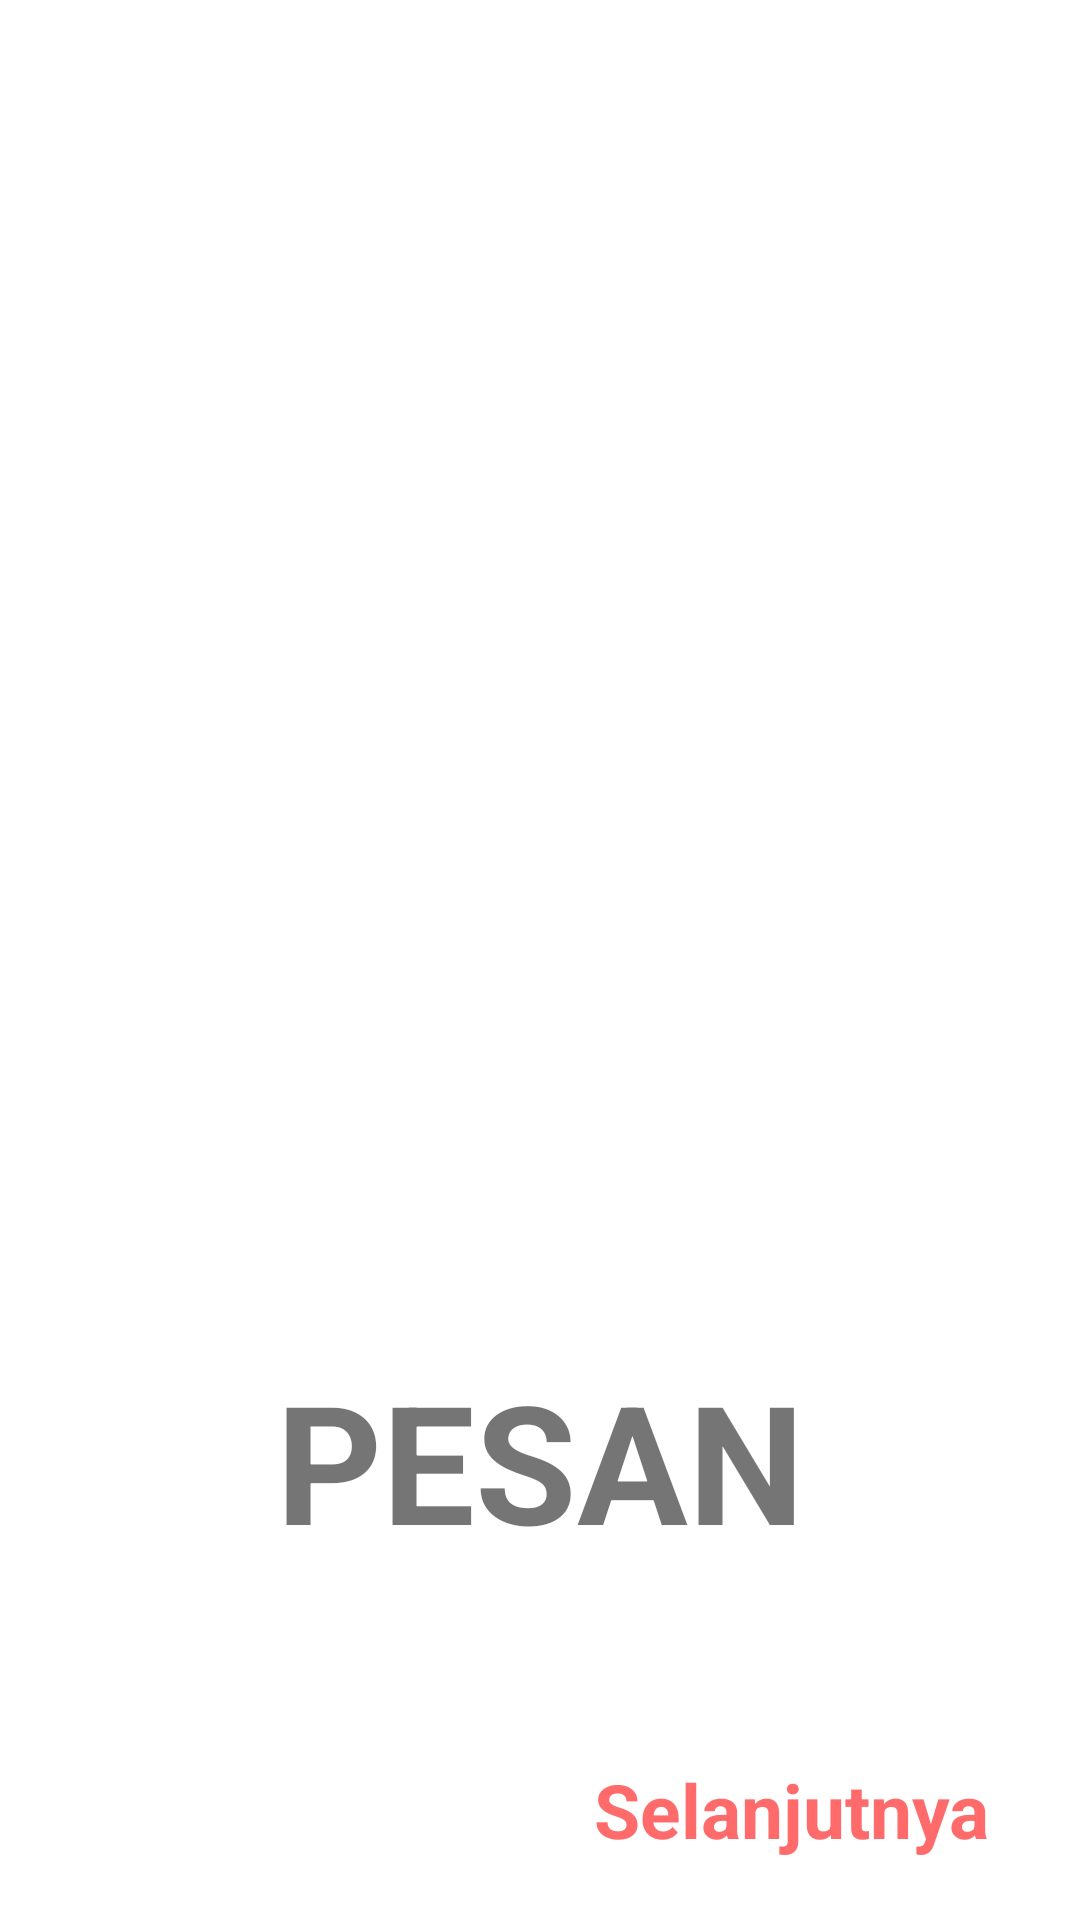

The Android layout XML behind this screen, and the referenced resources:
<!-- AndroidManifest.xml: application theme Theme.PPLM -->
<!-- res/layout/fragment_halaman_pertama.xml -->
<?xml version="1.0" encoding="utf-8"?>
<androidx.constraintlayout.widget.ConstraintLayout
    xmlns:android="http://schemas.android.com/apk/res/android"
    xmlns:app="http://schemas.android.com/apk/res-auto"
    xmlns:tools="http://schemas.android.com/tools"
    android:layout_width="match_parent"
    android:layout_height="match_parent"
    tools:context=".tugas5.vPagerFragment.screens.HalamanPertama">

    <ImageView
        android:id="@+id/bg_hal_satu"
        android:layout_width="300dp"
        android:layout_height="300dp"
        android:layout_marginTop="150dp"
        android:src="@drawable/ic_launcher_foreground"
        app:layout_constraintEnd_toEndOf="parent"
        app:layout_constraintStart_toStartOf="parent"
        app:layout_constraintTop_toTopOf="parent" />

    <TextView
        android:id="@+id/txt_hal_satu"
        android:layout_width="wrap_content"
        android:layout_height="wrap_content"
        android:text="@string/order"
        android:textSize="55sp"
        android:textStyle="bold"
        app:layout_constraintEnd_toEndOf="parent"
        app:layout_constraintStart_toStartOf="parent"
        app:layout_constraintTop_toBottomOf="@+id/bg_hal_satu" />

    <TextView
        android:id="@+id/txt_hal_next"
        android:layout_width="wrap_content"
        android:layout_height="wrap_content"
        android:layout_marginEnd="30dp"
        android:layout_marginBottom="20dp"
        android:text="@string/next"
        android:textColor="@color/orange"
        android:textSize="25sp"
        android:textStyle="bold"
        app:layout_constraintBottom_toBottomOf="parent"
        app:layout_constraintEnd_toEndOf="parent" />
</androidx.constraintlayout.widget.ConstraintLayout>
<!-- resources referenced by this layout -->
<resources>
  <color name="orange">#FF6B6B</color>
  <string name="next">Selanjutnya</string>
  <string name="order">PESAN</string>
  <style name="Theme.PPLM" parent="Theme.MaterialComponents.DayNight.NoActionBar">
  
          <item name="colorPrimary">@color/orange</item>
          <item name="colorPrimaryVariant">@color/colorAccent</item>
          <item name="colorOnPrimary">@color/white</item>
          
          <item name="colorSecondary">@color/teal_200</item>
          <item name="colorSecondaryVariant">@color/teal_700</item>
          <item name="colorOnSecondary">@color/black</item>
          
          <item name="android:statusBarColor" tools:targetApi="l">?attr/colorPrimaryVariant</item>
      </style>
  <color name="colorAccent">#D81B60</color>
  <color name="white">#FFFFFFFF</color>
  <color name="teal_200">#FF03DAC5</color>
  <color name="teal_700">#FF018786</color>
  <color name="black">#FF000000</color>
</resources>
